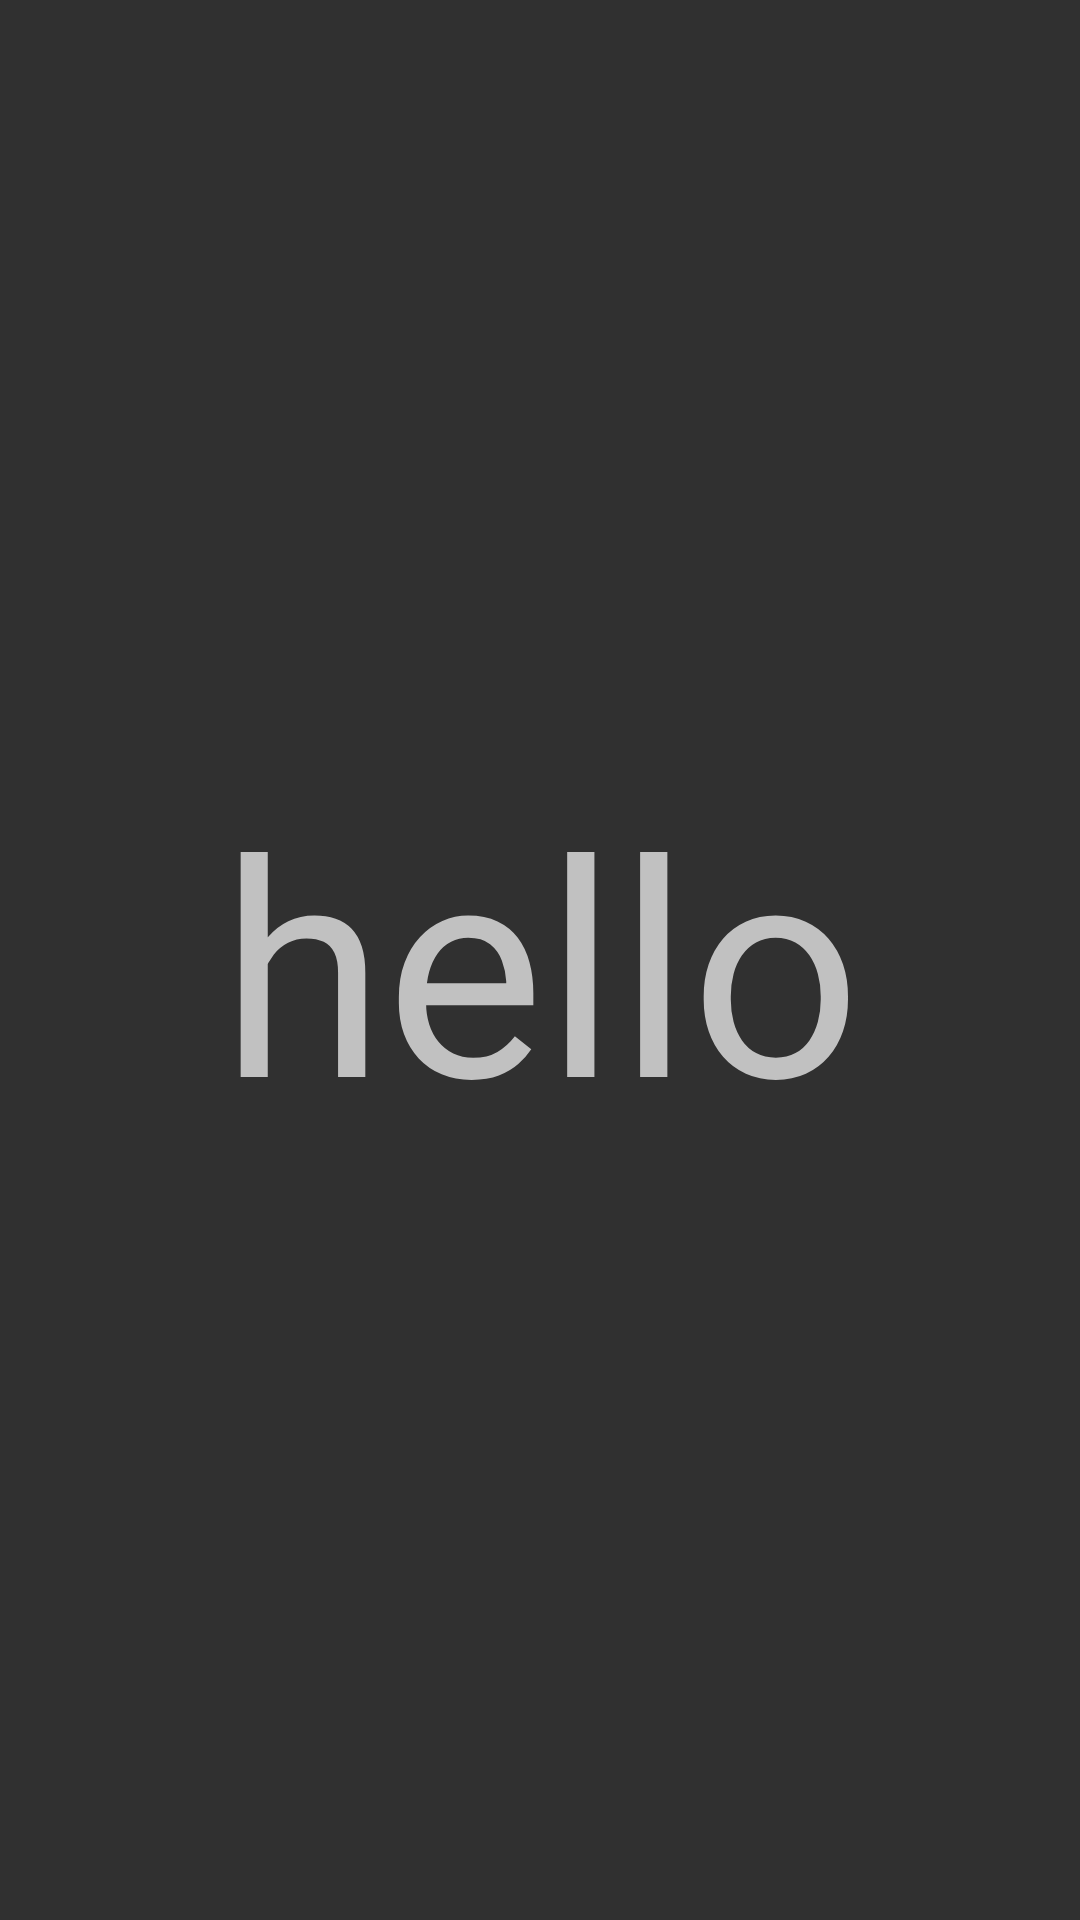

Layout XML and referenced resources for this Android screen:
<!-- AndroidManifest.xml: application theme Theme.AppCompat.NoActionBar -->
<!-- res/layout/activity_fit.xml -->
<?xml version="1.0" encoding="utf-8"?>
<LinearLayout xmlns:android="http://schemas.android.com/apk/res/android"
    android:orientation="vertical" android:layout_width="match_parent"
    android:layout_height="match_parent">

    <TextView
        android:layout_width="match_parent"
        android:layout_height="match_parent"
        android:text="hello"
        android:textSize="100dp"
        android:gravity="center"></TextView>

</LinearLayout>
<!-- resources referenced by this layout -->
<resources>

</resources>
